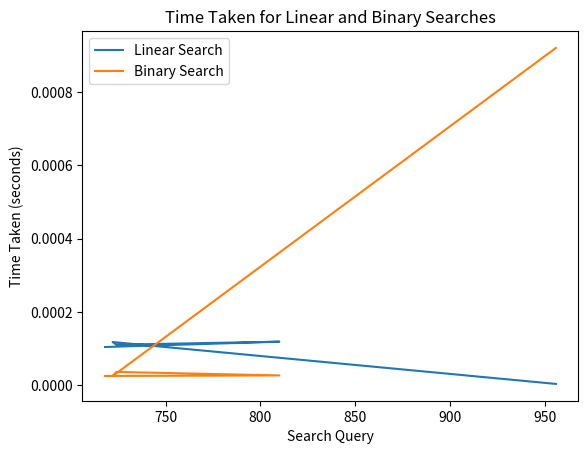

This chart was generated by the following Python code:
#Perform linear and binary searches for an array of 10000 elements. Use random function in
#Python to generate the integer array elements in the range 1 to 1000. The search key is an input
#given by the user. Plot the time taken by the algorithm for 5 different searches when executing
#the two algorithms.

import random
import time
import matplotlib.pyplot as plt

def linear_search(arr, key):
    for i in range(len(arr)):
        if arr[i] == key:
            return i
    return -1

def binary_search(arr, key):
    low = 0
    high = len(arr) - 1
    while low <= high:
        mid = (low + high) // 2
        if arr[mid] == key:
            return mid
        elif arr[mid] < key:
            low = mid + 1
        else:
            high = mid - 1
    return -1

# Generate random array of 10,000 elements
arr = [random.randint(1, 1000) for _ in range(10000)]

# Perform searches and plot time taken
search_queries = [random.randint(1, 1000) for _ in range(5)]
linear_times = []
binary_times = []

for query in search_queries:
    start_time = time.time()
    linear_search(arr, query)
    linear_times.append(time.time() - start_time)

    start_time = time.time()
    arr.sort()
    binary_search(arr, query)
    binary_times.append(time.time() - start_time)

# Plotting
plt.plot(search_queries, linear_times, label='Linear Search')
plt.plot(search_queries, binary_times, label='Binary Search')
plt.xlabel('Search Query')
plt.ylabel('Time Taken (seconds)')
plt.title('Time Taken for Linear and Binary Searches')
plt.legend()
plt.show()
